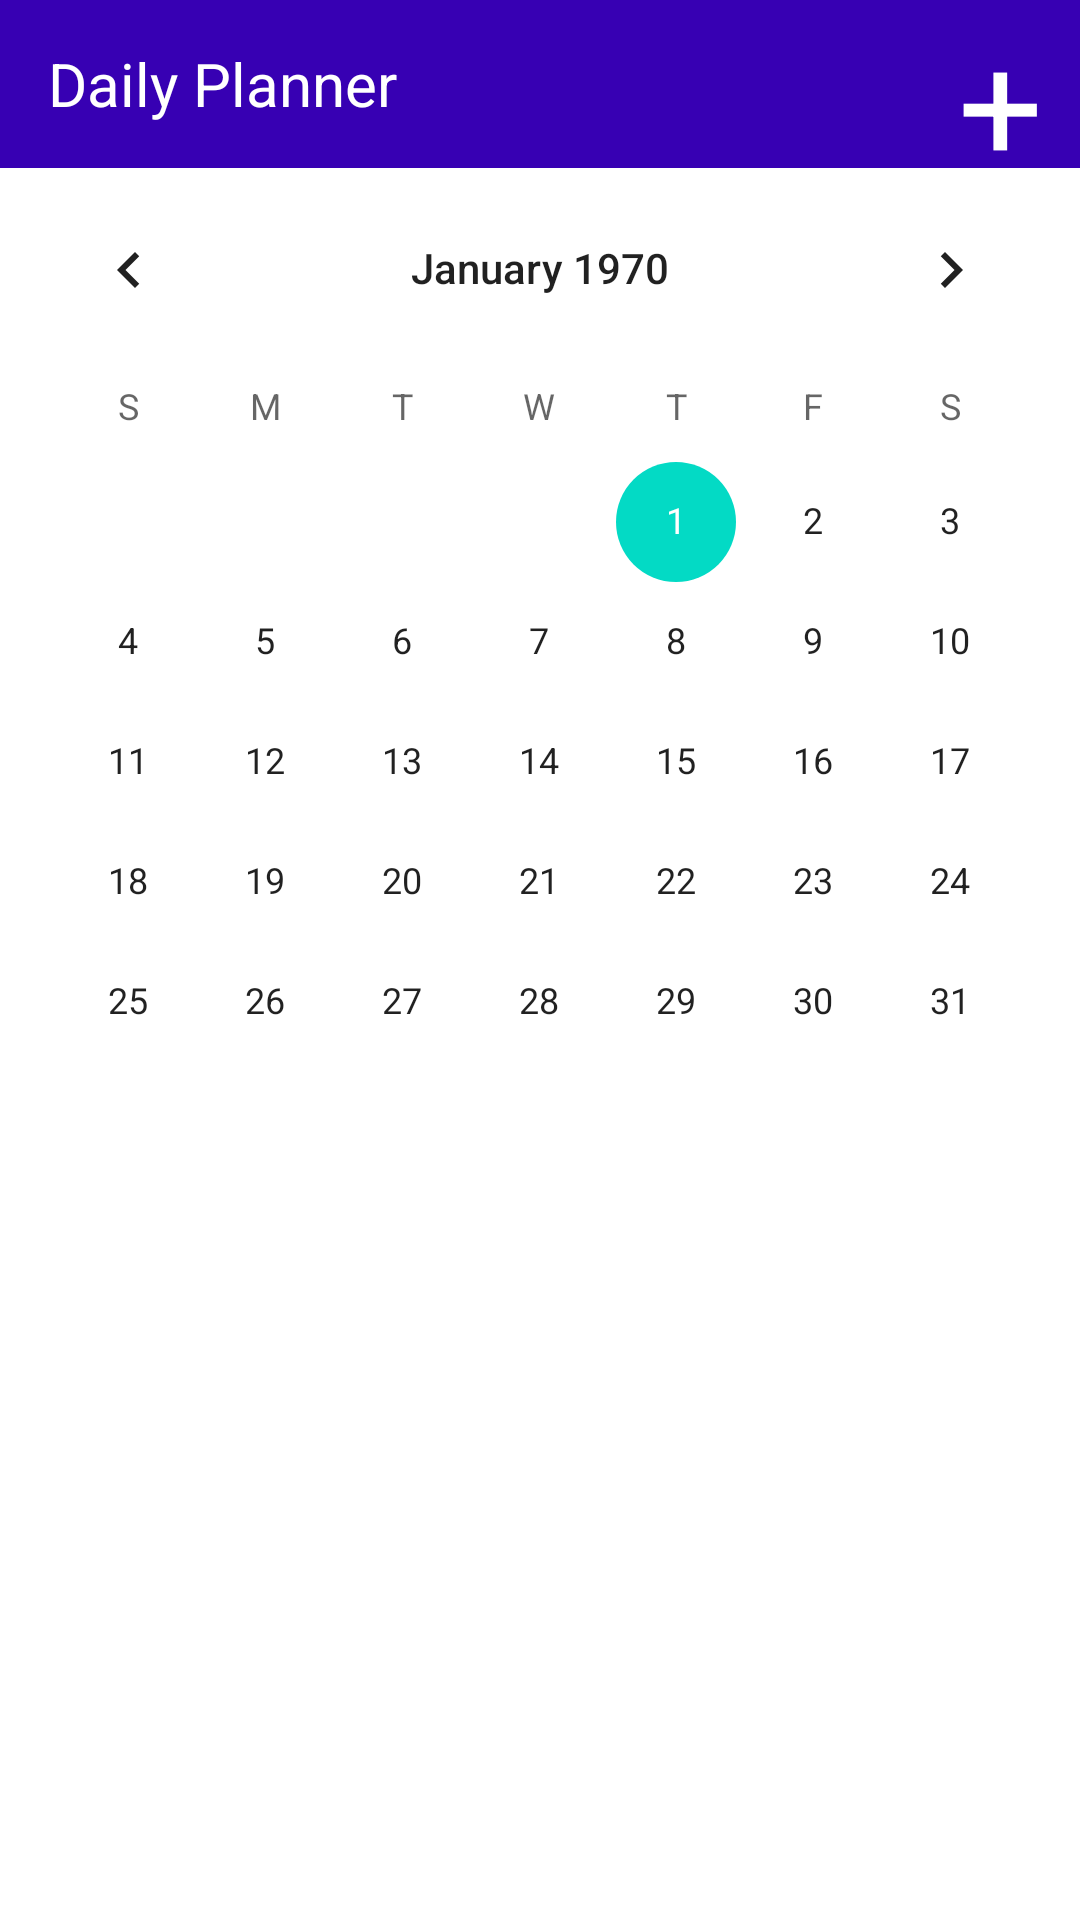

Write the Android layout XML for this screen, with the resource values it uses.
<!-- AndroidManifest.xml: application theme Theme.DailyPlanner -->
<!-- res/layout/activity_main.xml -->
<?xml version="1.0" encoding="utf-8"?>
<androidx.constraintlayout.widget.ConstraintLayout xmlns:android="http://schemas.android.com/apk/res/android"
    xmlns:app="http://schemas.android.com/apk/res-auto"
    xmlns:tools="http://schemas.android.com/tools"
    android:layout_width="match_parent"
    android:layout_height="match_parent"
    tools:context=".MainActivity">


    <include
        android:id="@+id/include2"
        layout="@layout/toolbar"
        app:layout_constraintBottom_toTopOf="@+id/calendarView"
        tools:layout_editor_absoluteX="-84dp" />

    <TextView
        android:layout_width="53dp"
        android:layout_height="55dp"
        android:foregroundGravity="center"
        android:gravity="center"
        android:onClick="AddTask"
        android:text="+"
        android:textColor="@color/white"
        android:textSize="50sp"
        app:layout_constraintBottom_toBottomOf="@+id/include2"
        app:layout_constraintEnd_toEndOf="parent"
        app:layout_constraintHorizontal_bias="1.0"
        app:layout_constraintStart_toStartOf="parent"
        app:layout_constraintTop_toTopOf="@+id/include2"
        tools:ignore="RtlHardcoded" />

    <CalendarView
        android:id="@+id/calendarView"
        android:layout_width="match_parent"
        android:layout_height="334dp"
        android:layout_marginTop="56dp"
        android:foregroundGravity="center"
        android:onClick="clickDate"
        app:layout_constraintTop_toTopOf="parent"
        tools:ignore="DuplicateClickableBoundsCheck"
        tools:layout_editor_absoluteX="0dp" />

    <ScrollView
        android:id="@+id/scrollView2"
        android:layout_width="match_parent"
        android:layout_height="244dp"
        android:layout_marginTop="4dp"
        android:contentDescription="@string/app_name"
        android:fillViewport="true"
        app:layout_constraintBottom_toBottomOf="parent"
        app:layout_constraintEnd_toEndOf="parent"
        app:layout_constraintHorizontal_bias="1.0"
        app:layout_constraintStart_toStartOf="parent"
        app:layout_constraintTop_toBottomOf="@+id/calendarView"
        app:layout_constraintVertical_bias="0.201">

        <LinearLayout
            android:id="@+id/linearLayout"
            android:layout_width="match_parent"
            android:layout_height="wrap_content"
            android:orientation="vertical"
            app:layout_constraintBottom_toBottomOf="parent"
            app:layout_constraintEnd_toEndOf="parent"
            app:layout_constraintStart_toStartOf="parent"
            app:layout_constraintTop_toBottomOf="@+id/calendarView" />
    </ScrollView>


</androidx.constraintlayout.widget.ConstraintLayout>
<!-- res/layout/toolbar.xml (included above) -->
<?xml version="1.0" encoding="utf-8"?>
<androidx.appcompat.widget.Toolbar xmlns:android="http://schemas.android.com/apk/res/android"
    android:layout_width="match_parent"
    android:layout_height="?actionBarSize"
    android:background="@color/purple_700">

    <TextView
        android:layout_width="wrap_content"
        android:layout_height="wrap_content"
        android:text="Daily Planner"
        android:textColor="@color/white"
        android:textSize="20dp"/>
</androidx.appcompat.widget.Toolbar>
<!-- resources referenced by this layout -->
<resources>
  <string name="app_name">DailyPlanner</string>
  <style name="Theme.DailyPlanner" parent="Theme.MaterialComponents.DayNight.NoActionBar">
          
          <item name="colorPrimary">@color/purple_500</item>
          <item name="colorPrimaryVariant">@color/purple_700</item>
          <item name="colorOnPrimary">@color/white</item>
          
          <item name="colorSecondary">@color/teal_200</item>
          <item name="colorSecondaryVariant">@color/teal_700</item>
          <item name="colorOnSecondary">@color/black</item>
          
          <item name="android:statusBarColor">?attr/colorPrimaryVariant</item>
          
      </style>
  <!-- not gathered from this repository: default colours our renderer supplied (Android Studio template values) -->
  <color name="purple_500">#FF6200EE</color>
  <color name="purple_700">#FF3700B3</color>
  <color name="teal_200">#FF03DAC5</color>
  <color name="teal_700">#FF018786</color>
  <color name="black">#FF000000</color>
  <color name="white">#FFFFFFFF</color>
</resources>
